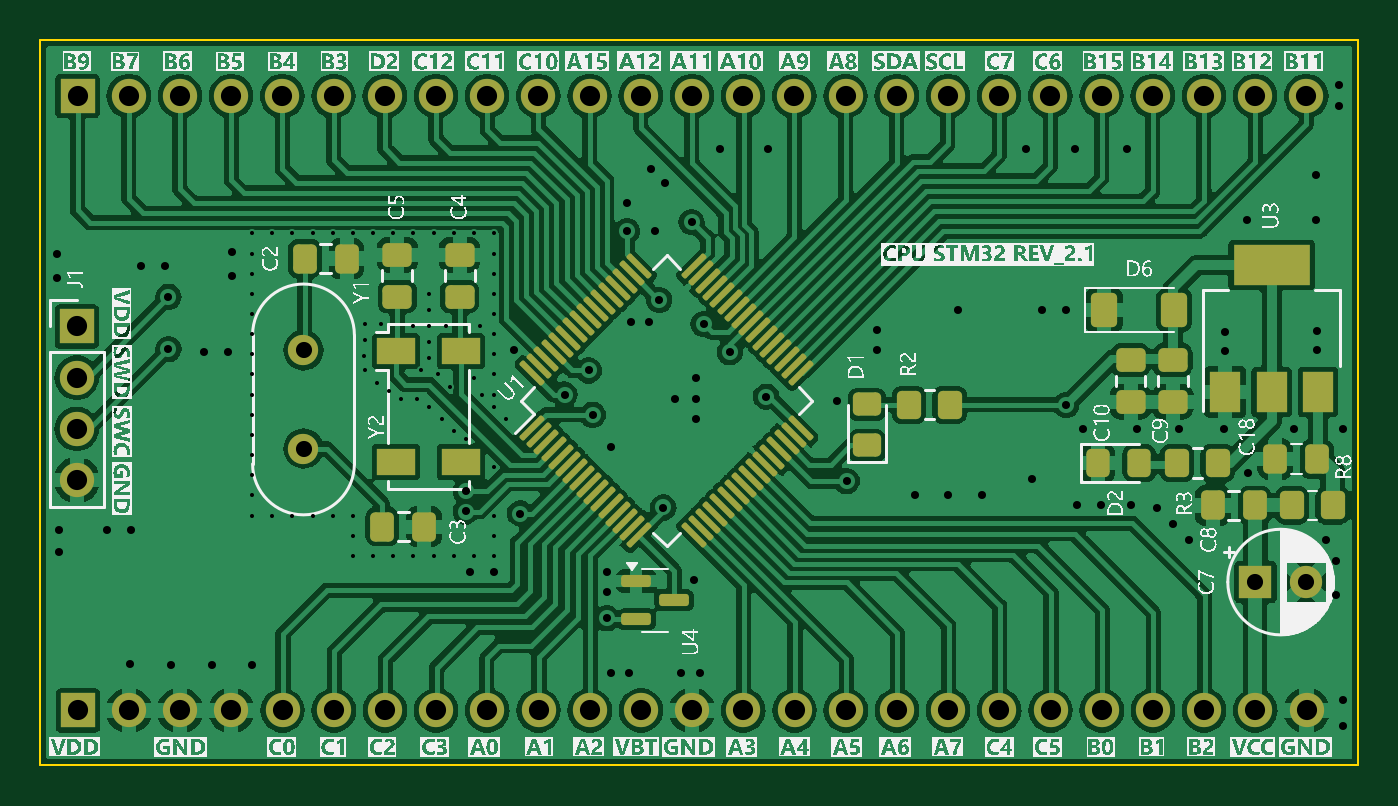
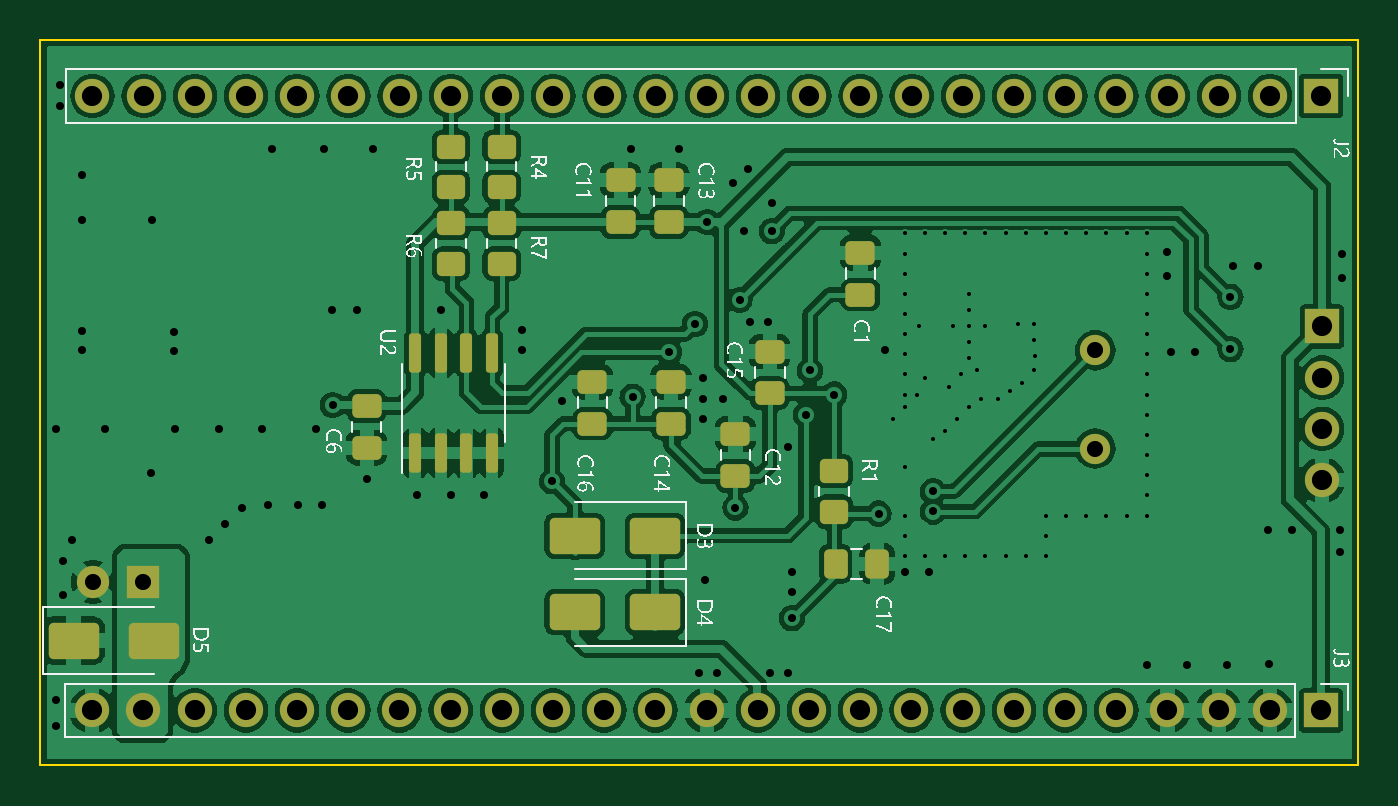
Circuit board: 11 layer files. Board 65.4 x 36.0 mm.
- bottom_copper: CPU Stm32G431-B_Cu.gbr (185578 bytes)
- bottom_mask: CPU Stm32G431-B_Mask.gbr (5257 bytes)
- paste: CPU Stm32G431-B_Paste.gbr (3435 bytes)
- bottom_silk: CPU Stm32G431-B_Silkscreen.gbr (79448 bytes)
- outline: CPU Stm32G431-Edge_Cuts.gbr (716 bytes)
- top_copper: CPU Stm32G431-F_Cu.gbr (230282 bytes)
- top_mask: CPU Stm32G431-F_Mask.gbr (7449 bytes)
- paste: CPU Stm32G431-F_Paste.gbr (5627 bytes)
- top_silk: CPU Stm32G431-F_Silkscreen.gbr (311111 bytes)
- drill: CPU Stm32G431-NPTH.drl (277 bytes)
- drill: CPU Stm32G431-PTH.drl (4469 bytes)

=== bottom_copper: CPU Stm32G431-B_Cu.gbr (185578 bytes, source omitted) ===
=== bottom_mask: CPU Stm32G431-B_Mask.gbr ===
%TF.GenerationSoftware,KiCad,Pcbnew,8.0.1*%
%TF.CreationDate,2024-03-27T10:15:15-03:00*%
%TF.ProjectId,CPU Stm32G431,43505520-5374-46d3-9332-473433312e6b,rev?*%
%TF.SameCoordinates,Original*%
%TF.FileFunction,Soldermask,Bot*%
%TF.FilePolarity,Negative*%
%FSLAX46Y46*%
G04 Gerber Fmt 4.6, Leading zero omitted, Abs format (unit mm)*
G04 Created by KiCad (PCBNEW 8.0.1) date 2024-03-27 10:15:15*
%MOMM*%
%LPD*%
G01*
G04 APERTURE LIST*
G04 Aperture macros list*
%AMRoundRect*
0 Rectangle with rounded corners*
0 $1 Rounding radius*
0 $2 $3 $4 $5 $6 $7 $8 $9 X,Y pos of 4 corners*
0 Add a 4 corners polygon primitive as box body*
4,1,4,$2,$3,$4,$5,$6,$7,$8,$9,$2,$3,0*
0 Add four circle primitives for the rounded corners*
1,1,$1+$1,$2,$3*
1,1,$1+$1,$4,$5*
1,1,$1+$1,$6,$7*
1,1,$1+$1,$8,$9*
0 Add four rect primitives between the rounded corners*
20,1,$1+$1,$2,$3,$4,$5,0*
20,1,$1+$1,$4,$5,$6,$7,0*
20,1,$1+$1,$6,$7,$8,$9,0*
20,1,$1+$1,$8,$9,$2,$3,0*%
G04 Aperture macros list end*
%ADD10RoundRect,0.250000X-0.337500X-0.475000X0.337500X-0.475000X0.337500X0.475000X-0.337500X0.475000X0*%
%ADD11R,1.600000X1.600000*%
%ADD12C,1.600000*%
%ADD13C,1.500000*%
%ADD14R,1.700000X1.700000*%
%ADD15O,1.700000X1.700000*%
%ADD16RoundRect,0.250000X-1.000000X-0.650000X1.000000X-0.650000X1.000000X0.650000X-1.000000X0.650000X0*%
%ADD17RoundRect,0.150000X0.150000X-0.825000X0.150000X0.825000X-0.150000X0.825000X-0.150000X-0.825000X0*%
%ADD18RoundRect,0.250000X0.450000X-0.350000X0.450000X0.350000X-0.450000X0.350000X-0.450000X-0.350000X0*%
%ADD19RoundRect,0.250000X-0.475000X0.337500X-0.475000X-0.337500X0.475000X-0.337500X0.475000X0.337500X0*%
%ADD20RoundRect,0.250000X-0.450000X0.350000X-0.450000X-0.350000X0.450000X-0.350000X0.450000X0.350000X0*%
%ADD21RoundRect,0.250000X1.000000X0.650000X-1.000000X0.650000X-1.000000X-0.650000X1.000000X-0.650000X0*%
%ADD22RoundRect,0.250000X0.475000X-0.337500X0.475000X0.337500X-0.475000X0.337500X-0.475000X-0.337500X0*%
G04 APERTURE END LIST*
D10*
%TO.C,C17*%
X141362500Y-112400000D03*
X143437500Y-112400000D03*
%TD*%
D11*
%TO.C,C7*%
X177774888Y-113300000D03*
D12*
X180274888Y-113300000D03*
%TD*%
D13*
%TO.C,Y1*%
X130550000Y-101800000D03*
X130550000Y-106680000D03*
%TD*%
D14*
%TO.C,J1*%
X119300000Y-100620000D03*
D15*
X119300000Y-103160000D03*
X119300000Y-105700000D03*
X119300000Y-108240000D03*
%TD*%
D16*
%TO.C,D3*%
X152380000Y-111000000D03*
X156380000Y-111000000D03*
%TD*%
D17*
%TO.C,U2*%
X164285000Y-106895000D03*
X163015000Y-106895000D03*
X161745000Y-106895000D03*
X160475000Y-106895000D03*
X160475000Y-101945000D03*
X161745000Y-101945000D03*
X163015000Y-101945000D03*
X164285000Y-101945000D03*
%TD*%
D18*
%TO.C,R7*%
X160000000Y-97500000D03*
X160000000Y-95500000D03*
%TD*%
D19*
%TO.C,C14*%
X151600000Y-103362500D03*
X151600000Y-105437500D03*
%TD*%
%TO.C,C12*%
X148400000Y-105962500D03*
X148400000Y-108037500D03*
%TD*%
D14*
%TO.C,J3*%
X119350000Y-119670000D03*
D15*
X121890000Y-119670000D03*
X124430000Y-119670000D03*
X126970000Y-119670000D03*
X129510000Y-119670000D03*
X132050000Y-119670000D03*
X134590000Y-119670000D03*
X137130000Y-119670000D03*
X139670000Y-119670000D03*
X142210000Y-119670000D03*
X144750000Y-119670000D03*
X147290000Y-119670000D03*
X149830000Y-119670000D03*
X152370000Y-119670000D03*
X154910000Y-119670000D03*
X157450000Y-119670000D03*
X159990000Y-119670000D03*
X162530000Y-119670000D03*
X165070000Y-119670000D03*
X167610000Y-119670000D03*
X170150000Y-119670000D03*
X172690000Y-119670000D03*
X175230000Y-119670000D03*
X177770000Y-119670000D03*
X180310000Y-119670000D03*
%TD*%
D20*
%TO.C,R5*%
X162500000Y-91700000D03*
X162500000Y-93700000D03*
%TD*%
D18*
%TO.C,R6*%
X162500000Y-97500000D03*
X162500000Y-95500000D03*
%TD*%
D16*
%TO.C,D4*%
X152375000Y-114800000D03*
X156375000Y-114800000D03*
%TD*%
D19*
%TO.C,C15*%
X146700000Y-101862500D03*
X146700000Y-103937500D03*
%TD*%
%TO.C,C13*%
X151700000Y-93362500D03*
X151700000Y-95437500D03*
%TD*%
%TO.C,C16*%
X155500000Y-103362500D03*
X155500000Y-105437500D03*
%TD*%
%TO.C,C11*%
X154100000Y-93362500D03*
X154100000Y-95437500D03*
%TD*%
D21*
%TO.C,D5*%
X181240000Y-116200000D03*
X177240000Y-116200000D03*
%TD*%
D14*
%TO.C,J2*%
X119340000Y-89190000D03*
D15*
X121880000Y-89190000D03*
X124420000Y-89190000D03*
X126960000Y-89190000D03*
X129500000Y-89190000D03*
X132040000Y-89190000D03*
X134580000Y-89190000D03*
X137120000Y-89190000D03*
X139660000Y-89190000D03*
X142200000Y-89190000D03*
X144740000Y-89190000D03*
X147280000Y-89190000D03*
X149820000Y-89190000D03*
X152360000Y-89190000D03*
X154900000Y-89190000D03*
X157440000Y-89190000D03*
X159980000Y-89190000D03*
X162520000Y-89190000D03*
X165060000Y-89190000D03*
X167600000Y-89190000D03*
X170140000Y-89190000D03*
X172680000Y-89190000D03*
X175220000Y-89190000D03*
X177760000Y-89190000D03*
X180300000Y-89190000D03*
%TD*%
D20*
%TO.C,R4*%
X160000000Y-91700000D03*
X160000000Y-93700000D03*
%TD*%
D18*
%TO.C,R1*%
X143500000Y-109800000D03*
X143500000Y-107800000D03*
%TD*%
D22*
%TO.C,C6*%
X166700000Y-106637500D03*
X166700000Y-104562500D03*
%TD*%
D19*
%TO.C,C1*%
X142200000Y-96962500D03*
X142200000Y-99037500D03*
%TD*%
M02*

=== paste: CPU Stm32G431-B_Paste.gbr (3435 bytes, source withheld) ===
=== bottom_silk: CPU Stm32G431-B_Silkscreen.gbr (79448 bytes, source omitted) ===
=== outline: CPU Stm32G431-Edge_Cuts.gbr ===
%TF.GenerationSoftware,KiCad,Pcbnew,8.0.1*%
%TF.CreationDate,2024-03-27T10:15:15-03:00*%
%TF.ProjectId,CPU Stm32G431,43505520-5374-46d3-9332-473433312e6b,rev?*%
%TF.SameCoordinates,Original*%
%TF.FileFunction,Profile,NP*%
%FSLAX46Y46*%
G04 Gerber Fmt 4.6, Leading zero omitted, Abs format (unit mm)*
G04 Created by KiCad (PCBNEW 8.0.1) date 2024-03-27 10:15:15*
%MOMM*%
%LPD*%
G01*
G04 APERTURE LIST*
%TA.AperFunction,Profile*%
%ADD10C,0.100000*%
%TD*%
G04 APERTURE END LIST*
D10*
X182880000Y-86400000D02*
X182880000Y-122390000D01*
X117500000Y-86410000D02*
X182880000Y-86400000D01*
X182880000Y-122390000D02*
X117500000Y-122400000D01*
X117500000Y-122400000D02*
X117500000Y-86410000D01*
M02*

=== top_copper: CPU Stm32G431-F_Cu.gbr (230282 bytes, source omitted) ===
=== top_mask: CPU Stm32G431-F_Mask.gbr (7449 bytes, source omitted) ===
=== paste: CPU Stm32G431-F_Paste.gbr ===
%TF.GenerationSoftware,KiCad,Pcbnew,8.0.1*%
%TF.CreationDate,2024-03-27T10:15:15-03:00*%
%TF.ProjectId,CPU Stm32G431,43505520-5374-46d3-9332-473433312e6b,rev?*%
%TF.SameCoordinates,Original*%
%TF.FileFunction,Paste,Top*%
%TF.FilePolarity,Positive*%
%FSLAX46Y46*%
G04 Gerber Fmt 4.6, Leading zero omitted, Abs format (unit mm)*
G04 Created by KiCad (PCBNEW 8.0.1) date 2024-03-27 10:15:15*
%MOMM*%
%LPD*%
G01*
G04 APERTURE LIST*
G04 Aperture macros list*
%AMRoundRect*
0 Rectangle with rounded corners*
0 $1 Rounding radius*
0 $2 $3 $4 $5 $6 $7 $8 $9 X,Y pos of 4 corners*
0 Add a 4 corners polygon primitive as box body*
4,1,4,$2,$3,$4,$5,$6,$7,$8,$9,$2,$3,0*
0 Add four circle primitives for the rounded corners*
1,1,$1+$1,$2,$3*
1,1,$1+$1,$4,$5*
1,1,$1+$1,$6,$7*
1,1,$1+$1,$8,$9*
0 Add four rect primitives between the rounded corners*
20,1,$1+$1,$2,$3,$4,$5,0*
20,1,$1+$1,$4,$5,$6,$7,0*
20,1,$1+$1,$6,$7,$8,$9,0*
20,1,$1+$1,$8,$9,$2,$3,0*%
G04 Aperture macros list end*
%ADD10RoundRect,0.150000X-0.587500X-0.150000X0.587500X-0.150000X0.587500X0.150000X-0.587500X0.150000X0*%
%ADD11RoundRect,0.250000X-0.350000X-0.450000X0.350000X-0.450000X0.350000X0.450000X-0.350000X0.450000X0*%
%ADD12RoundRect,0.250000X-0.400000X-0.600000X0.400000X-0.600000X0.400000X0.600000X-0.400000X0.600000X0*%
%ADD13RoundRect,0.250000X-0.337500X-0.475000X0.337500X-0.475000X0.337500X0.475000X-0.337500X0.475000X0*%
%ADD14RoundRect,0.250000X0.475000X-0.337500X0.475000X0.337500X-0.475000X0.337500X-0.475000X-0.337500X0*%
%ADD15RoundRect,0.250000X-0.475000X0.337500X-0.475000X-0.337500X0.475000X-0.337500X0.475000X0.337500X0*%
%ADD16RoundRect,0.250000X0.337500X0.475000X-0.337500X0.475000X-0.337500X-0.475000X0.337500X-0.475000X0*%
%ADD17RoundRect,0.250000X-0.325000X-0.450000X0.325000X-0.450000X0.325000X0.450000X-0.325000X0.450000X0*%
%ADD18RoundRect,0.250000X0.450000X-0.325000X0.450000X0.325000X-0.450000X0.325000X-0.450000X-0.325000X0*%
%ADD19R,1.500000X2.000000*%
%ADD20R,3.800000X2.000000*%
%ADD21RoundRect,0.250000X0.350000X0.450000X-0.350000X0.450000X-0.350000X-0.450000X0.350000X-0.450000X0*%
%ADD22RoundRect,0.075000X-0.441942X-0.548008X0.548008X0.441942X0.441942X0.548008X-0.548008X-0.441942X0*%
%ADD23RoundRect,0.075000X0.441942X-0.548008X0.548008X-0.441942X-0.441942X0.548008X-0.548008X0.441942X0*%
%ADD24R,1.900000X1.300000*%
G04 APERTURE END LIST*
D10*
%TO.C,U4*%
X147062500Y-113250000D03*
X147062500Y-115150000D03*
X148937500Y-114200000D03*
%TD*%
D11*
%TO.C,R8*%
X179600000Y-109500000D03*
X181600000Y-109500000D03*
%TD*%
D12*
%TO.C,D6*%
X170250000Y-99800000D03*
X173750000Y-99800000D03*
%TD*%
D13*
%TO.C,C18*%
X178762500Y-107200000D03*
X180837500Y-107200000D03*
%TD*%
D14*
%TO.C,C10*%
X171580000Y-104357500D03*
X171580000Y-102282500D03*
%TD*%
D15*
%TO.C,C5*%
X135200000Y-97062500D03*
X135200000Y-99137500D03*
%TD*%
D16*
%TO.C,C3*%
X136537500Y-110550000D03*
X134462500Y-110550000D03*
%TD*%
D17*
%TO.C,D2*%
X169955000Y-107400000D03*
X172005000Y-107400000D03*
%TD*%
D16*
%TO.C,C2*%
X132687500Y-97250000D03*
X130612500Y-97250000D03*
%TD*%
D14*
%TO.C,C9*%
X173680000Y-104357500D03*
X173680000Y-102282500D03*
%TD*%
D18*
%TO.C,D1*%
X158500000Y-106525000D03*
X158500000Y-104475000D03*
%TD*%
D13*
%TO.C,C8*%
X175662500Y-109500000D03*
X177737500Y-109500000D03*
%TD*%
D19*
%TO.C,U3*%
X176280000Y-103870000D03*
X178580000Y-103870000D03*
D20*
X178580000Y-97570000D03*
D19*
X180880000Y-103870000D03*
%TD*%
D21*
%TO.C,R2*%
X162600000Y-104500000D03*
X160600000Y-104500000D03*
%TD*%
%TO.C,R3*%
X175900000Y-107400000D03*
X173900000Y-107400000D03*
%TD*%
D15*
%TO.C,C4*%
X138300000Y-97062500D03*
X138300000Y-99137500D03*
%TD*%
D22*
%TO.C,U1*%
X141895519Y-105661181D03*
X142249072Y-106014734D03*
X142602625Y-106368287D03*
X142956179Y-106721841D03*
X143309732Y-107075394D03*
X143663286Y-107428948D03*
X144016839Y-107782501D03*
X144370392Y-108136054D03*
X144723946Y-108489608D03*
X145077499Y-108843161D03*
X145431052Y-109196714D03*
X145784606Y-109550268D03*
X146138159Y-109903821D03*
X146491713Y-110257375D03*
X146845266Y-110610928D03*
X147198819Y-110964481D03*
D23*
X149921181Y-110964481D03*
X150274734Y-110610928D03*
X150628287Y-110257375D03*
X150981841Y-109903821D03*
X151335394Y-109550268D03*
X151688948Y-109196714D03*
X152042501Y-108843161D03*
X152396054Y-108489608D03*
X152749608Y-108136054D03*
X153103161Y-107782501D03*
X153456714Y-107428948D03*
X153810268Y-107075394D03*
X154163821Y-106721841D03*
X154517375Y-106368287D03*
X154870928Y-106014734D03*
X155224481Y-105661181D03*
D22*
X155224481Y-102938819D03*
X154870928Y-102585266D03*
X154517375Y-102231713D03*
X154163821Y-101878159D03*
X153810268Y-101524606D03*
X153456714Y-101171052D03*
X153103161Y-100817499D03*
X152749608Y-100463946D03*
X152396054Y-100110392D03*
X152042501Y-99756839D03*
X151688948Y-99403286D03*
X151335394Y-99049732D03*
X150981841Y-98696179D03*
X150628287Y-98342625D03*
X150274734Y-97989072D03*
X149921181Y-97635519D03*
D23*
X147198819Y-97635519D03*
X146845266Y-97989072D03*
X146491713Y-98342625D03*
X146138159Y-98696179D03*
X145784606Y-99049732D03*
X145431052Y-99403286D03*
X145077499Y-99756839D03*
X144723946Y-100110392D03*
X144370392Y-100463946D03*
X144016839Y-100817499D03*
X143663286Y-101171052D03*
X143309732Y-101524606D03*
X142956179Y-101878159D03*
X142602625Y-102231713D03*
X142249072Y-102585266D03*
X141895519Y-102938819D03*
%TD*%
D24*
%TO.C,Y2*%
X135150000Y-101850000D03*
X138350000Y-101850000D03*
X135150000Y-107350000D03*
X138350000Y-107350000D03*
%TD*%
M02*

=== top_silk: CPU Stm32G431-F_Silkscreen.gbr (311111 bytes, source omitted) ===
=== drill: CPU Stm32G431-NPTH.drl ===
M48
; DRILL file {KiCad 8.0.1} date 2024-03-27T10:15:25-0300
; FORMAT={-:-/ absolute / inch / decimal}
; #@! TF.CreationDate,2024-03-27T10:15:25-03:00
; #@! TF.GenerationSoftware,Kicad,Pcbnew,8.0.1
; #@! TF.FileFunction,NonPlated,1,2,NPTH
FMAT,2
INCH
%
G90
G05
M30

=== drill: CPU Stm32G431-PTH.drl ===
M48
; DRILL file {KiCad 8.0.1} date 2024-03-27T10:15:25-0300
; FORMAT={-:-/ absolute / inch / decimal}
; #@! TF.CreationDate,2024-03-27T10:15:25-03:00
; #@! TF.GenerationSoftware,Kicad,Pcbnew,8.0.1
; #@! TF.FileFunction,Plated,1,2,PTH
FMAT,2
INCH
; #@! TA.AperFunction,Plated,PTH,ViaDrill
T1C0.0079
; #@! TA.AperFunction,Plated,PTH,ViaDrill
T2C0.0157
; #@! TA.AperFunction,Plated,PTH,ComponentDrill
T3C0.0315
; #@! TA.AperFunction,Plated,PTH,ComponentDrill
T4C0.0394
%
G90
G05
T1
X5.0394Y-3.7795
X5.0394Y-3.8189
X5.0394Y-3.8583
X5.0394Y-3.8976
X5.0394Y-3.937
X5.0394Y-3.9764
X5.0394Y-4.0157
X5.0394Y-4.0551
X5.0394Y-4.0945
X5.0394Y-4.1339
X5.0394Y-4.1732
X5.0394Y-4.2126
X5.0394Y-4.252
X5.0394Y-4.2913
X5.0394Y-4.3307
X5.0787Y-3.7795
X5.0787Y-4.3307
X5.1181Y-3.7795
X5.1181Y-4.3307
X5.1575Y-3.7795
X5.1575Y-4.3307
X5.1969Y-3.7795
X5.1969Y-4.3307
X5.2362Y-3.7795
X5.2362Y-4.3307
X5.2362Y-4.3701
X5.2362Y-4.4094
X5.258Y-4.02
X5.2598Y-3.9567
X5.2598Y-3.9882
X5.2598Y-4.0472
X5.2756Y-3.7795
X5.2756Y-4.4094
X5.2835Y-4.0709
X5.2913Y-3.9567
X5.3071Y-4.0866
X5.315Y-3.7795
X5.315Y-4.4094
X5.3307Y-4.1024
X5.3543Y-3.7795
X5.3543Y-3.9606
X5.3543Y-4.4094
X5.3622Y-4.1024
X5.3701Y-4.0472
X5.3858Y-3.8976
X5.3858Y-3.9291
X5.3858Y-3.9606
X5.3858Y-3.9921
X5.3858Y-4.0236
X5.3858Y-4.1181
X5.3937Y-3.7795
X5.3937Y-4.4094
X5.4016Y-4.0551
X5.4094Y-4.1417
X5.4173Y-3.9606
X5.4252Y-4.0787
X5.4331Y-3.7795
X5.4331Y-4.1654
X5.4331Y-4.4094
X5.4567Y-4.1811
X5.4724Y-3.7795
X5.4724Y-4.063
X5.4724Y-4.4094
X5.4843Y-3.9606
X5.4882Y-4.0945
X5.5118Y-3.7795
X5.5118Y-3.8189
X5.5118Y-3.8583
X5.5118Y-3.8976
X5.5118Y-3.937
X5.5118Y-3.9764
X5.5118Y-4.0157
X5.5118Y-4.0551
X5.5118Y-4.0945
X5.5118Y-4.1181
X5.5118Y-4.2362
X5.5118Y-4.3307
X5.5118Y-4.3701
X5.5118Y-4.4094
X5.5354Y-4.1417
T2
X4.6575Y-3.8189
X4.6575Y-3.8661
X4.6614Y-4.3583
X4.6614Y-4.4016
X4.7559Y-4.3583
X4.8002Y-4.6211
X4.8031Y-4.3583
X4.8228Y-3.8425
X4.8701Y-3.8425
X4.876Y-3.9035
X4.876Y-4.0059
X4.8819Y-4.622
X4.9449Y-4.0118
X4.9606Y-4.622
X4.9921Y-4.0118
X5.0Y-3.815
X5.0Y-3.8622
X5.0394Y-4.622
X5.4567Y-4.2835
X5.4567Y-4.3228
X5.4646Y-4.4409
X5.5118Y-4.4409
X5.5512Y-4.0079
X5.563Y-4.3268
X5.6496Y-4.0945
X5.6969Y-4.0472
X5.7047Y-4.1339
X5.7323Y-4.4409
X5.7323Y-4.4803
X5.7323Y-4.5315
X5.7402Y-4.1969
X5.7402Y-4.6378
X5.7717Y-3.7205
X5.7717Y-3.7756
X5.7756Y-4.6378
X5.7795Y-3.9528
X5.815Y-3.9528
X5.8189Y-3.6535
X5.8268Y-3.7756
X5.8346Y-3.9094
X5.8425Y-4.315
X5.8465Y-3.6811
X5.8661Y-4.1024
X5.878Y-4.6378
X5.8976Y-3.7574
X5.9016Y-4.4567
X5.9055Y-4.063
X5.9055Y-4.1024
X5.9055Y-4.1417
X5.9134Y-4.6378
X5.9213Y-3.9567
X5.9528Y-3.6142
X5.9724Y-4.0118
X6.0433Y-4.0984
X6.0472Y-3.6142
X6.1811Y-4.1063
X6.2008Y-4.2638
X6.2598Y-3.9685
X6.2598Y-4.0079
X6.3346Y-4.2913
X6.3976Y-4.2913
X6.4173Y-3.9291
X6.4646Y-4.2913
X6.5512Y-3.6142
X6.563Y-4.2598
X6.5827Y-3.9291
X6.6291Y-4.115
X6.6299Y-3.9291
X6.6457Y-3.6142
X6.6496Y-4.311
X6.6614Y-4.1614
X6.6969Y-4.311
X6.748Y-3.6142
X6.7559Y-4.311
X6.7677Y-4.1614
X6.8071Y-4.315
X6.8386Y-4.3465
X6.8504Y-4.1614
X6.8701Y-4.378
X6.937Y-4.1614
X6.9398Y-3.972
X6.9398Y-4.0096
X6.9831Y-3.7537
X6.9843Y-4.248
X7.0748Y-4.1614
X7.1179Y-3.6652
X7.1179Y-3.7537
X7.1185Y-3.9701
X7.1189Y-4.0077
X7.1378Y-4.378
X7.1563Y-4.4201
X7.1563Y-4.485
X7.1624Y-3.4892
X7.1624Y-3.5315
X7.1693Y-4.1614
X7.1701Y-4.6917
X7.1701Y-4.7409
T3
X5.1398Y-4.0079
X5.1398Y-4.2
X6.999Y-4.4606
X7.0974Y-4.4606
T4
X4.6969Y-3.9614
X4.6969Y-4.0614
X4.6969Y-4.1614
X4.6969Y-4.2614
X4.6984Y-3.5114
X4.6988Y-4.7114
X4.7984Y-3.5114
X4.7988Y-4.7114
X4.8984Y-3.5114
X4.8988Y-4.7114
X4.9984Y-3.5114
X4.9988Y-4.7114
X5.0984Y-3.5114
X5.0988Y-4.7114
X5.1984Y-3.5114
X5.1988Y-4.7114
X5.2984Y-3.5114
X5.2988Y-4.7114
X5.3984Y-3.5114
X5.3988Y-4.7114
X5.4984Y-3.5114
X5.4988Y-4.7114
X5.5984Y-3.5114
X5.5988Y-4.7114
X5.6984Y-3.5114
X5.6988Y-4.7114
X5.7984Y-3.5114
X5.7988Y-4.7114
X5.8984Y-3.5114
X5.8988Y-4.7114
X5.9984Y-3.5114
X5.9988Y-4.7114
X6.0984Y-3.5114
X6.0988Y-4.7114
X6.1984Y-3.5114
X6.1988Y-4.7114
X6.2984Y-3.5114
X6.2988Y-4.7114
X6.3984Y-3.5114
X6.3988Y-4.7114
X6.4984Y-3.5114
X6.4988Y-4.7114
X6.5984Y-3.5114
X6.5988Y-4.7114
X6.6984Y-3.5114
X6.6988Y-4.7114
X6.7984Y-3.5114
X6.7988Y-4.7114
X6.8984Y-3.5114
X6.8988Y-4.7114
X6.9984Y-3.5114
X6.9988Y-4.7114
X7.0984Y-3.5114
X7.0988Y-4.7114
M30

